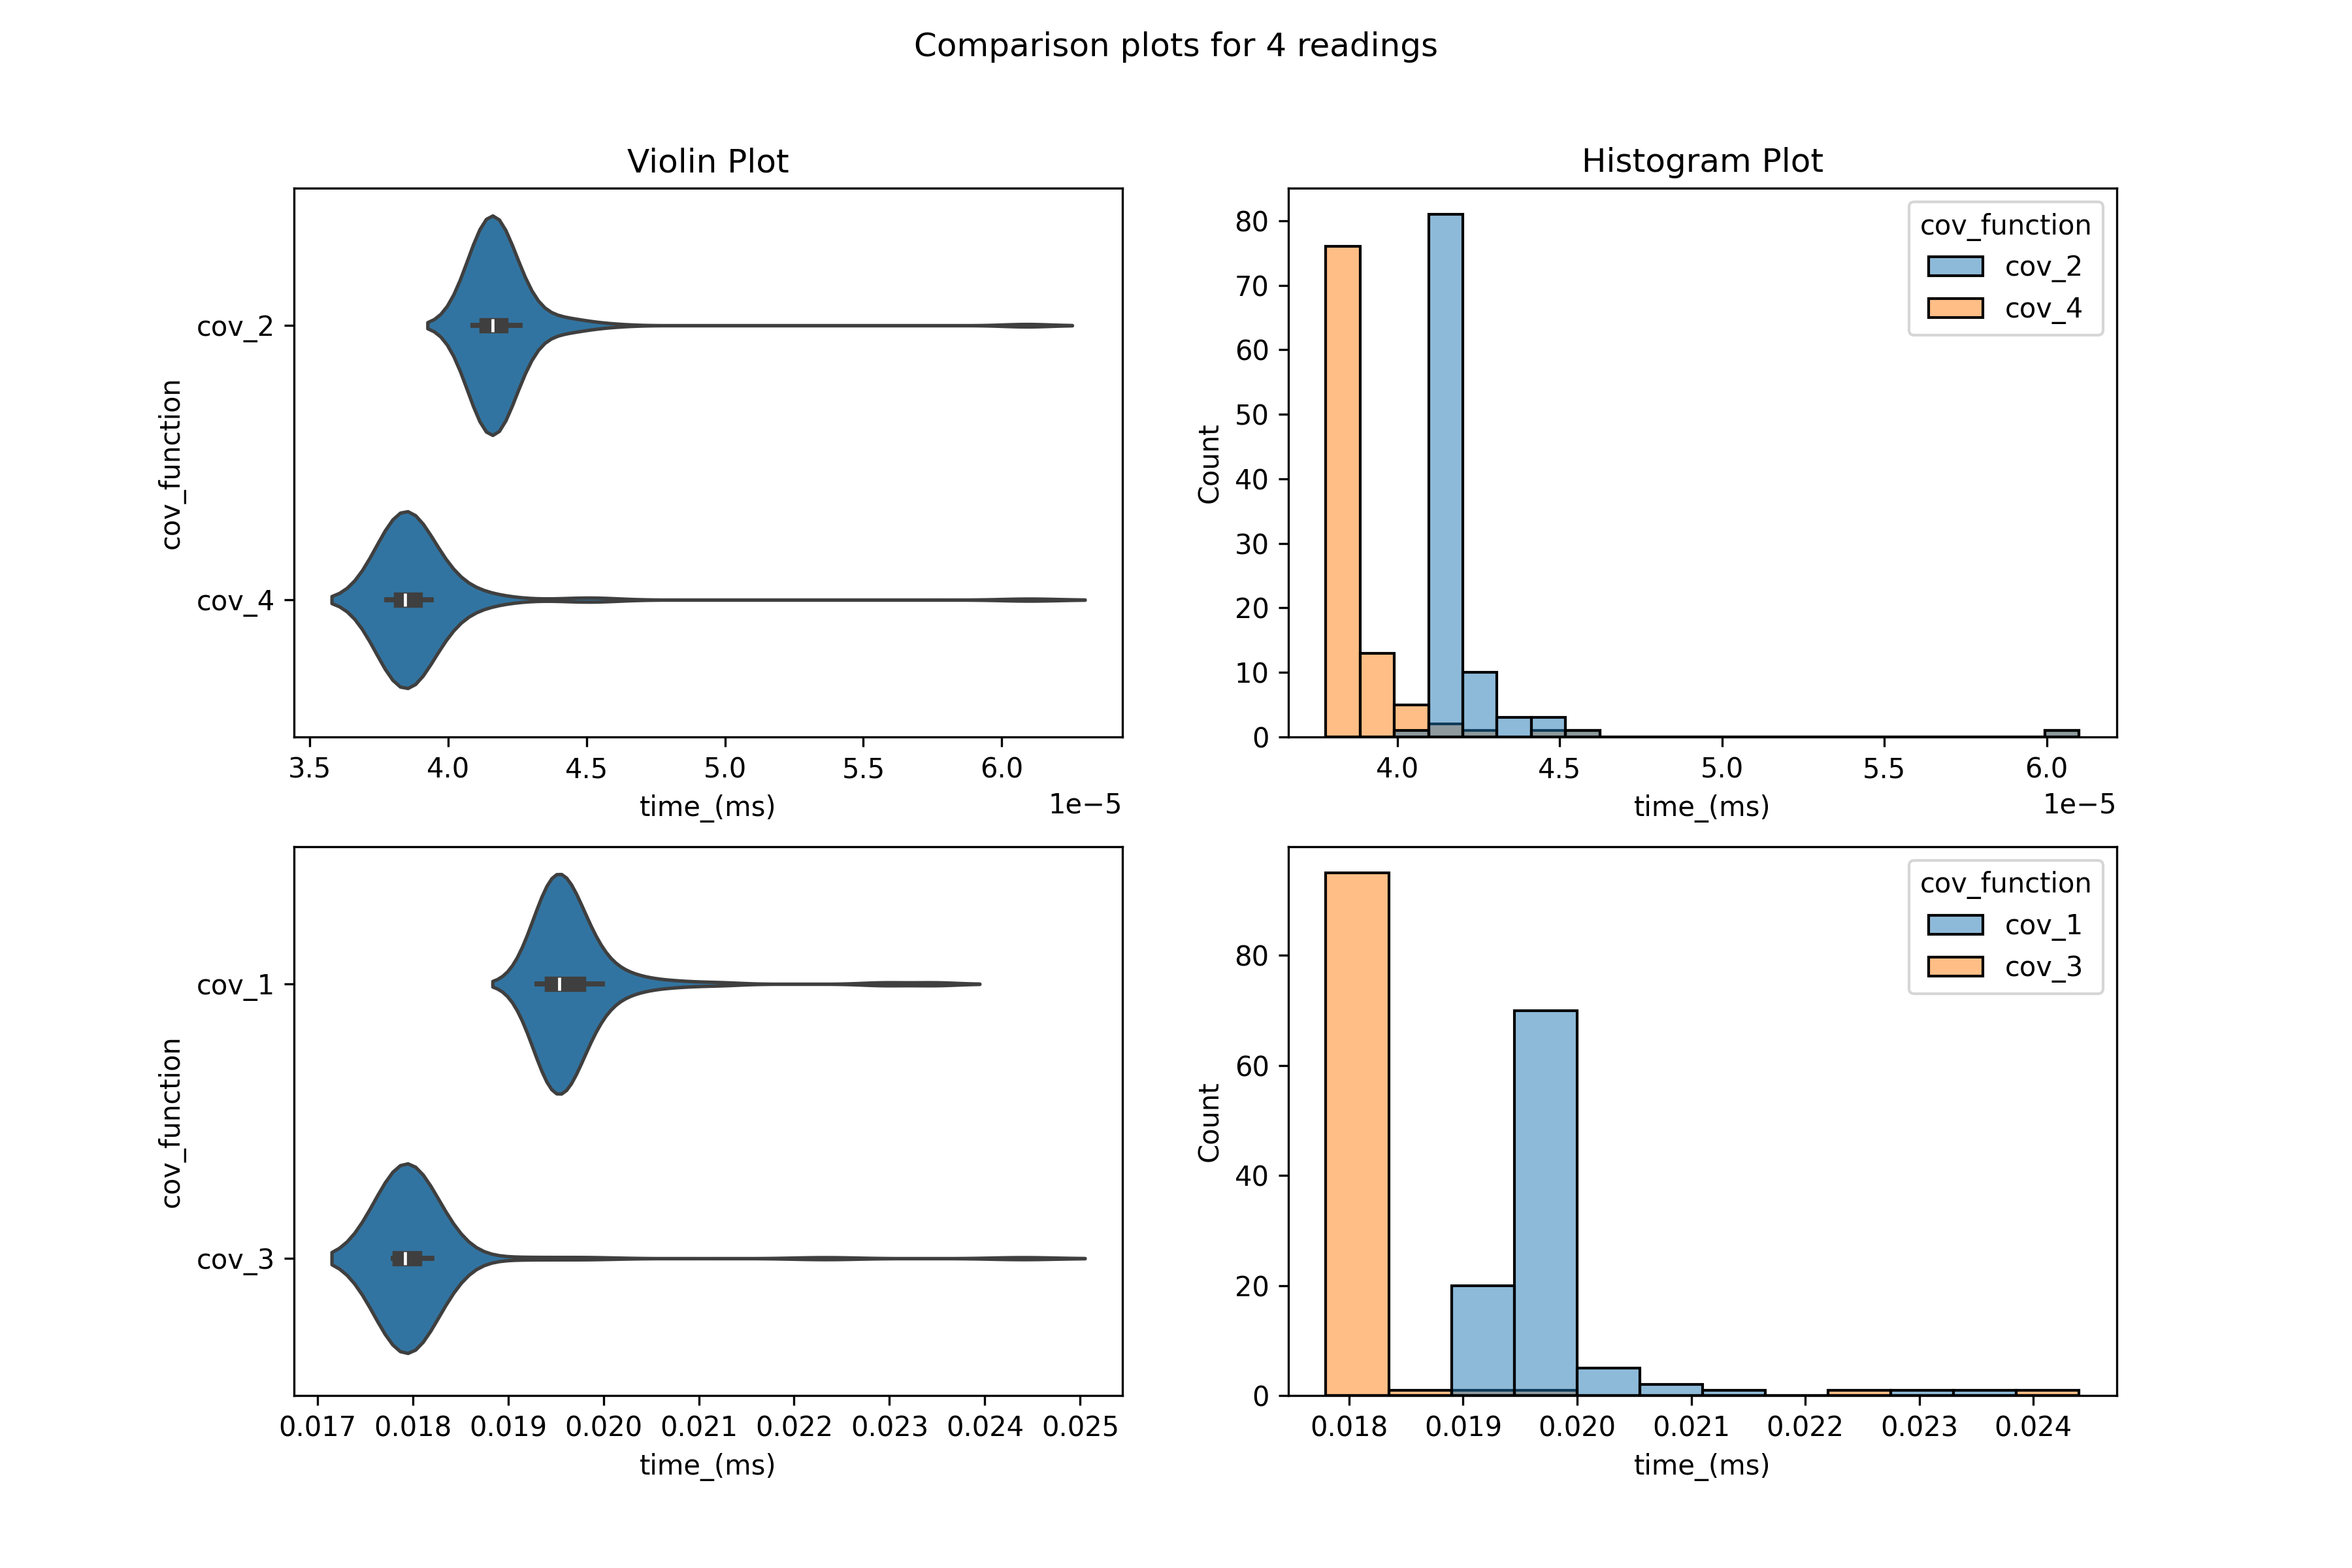

The data file committed next to this chart (first rows):
cov_function, time_(ms)
cov_1, 0.01971
cov_2, 4.199000017251819e-05
cov_3, 0.01808
cov_4, 3.9033999710227365e-05
